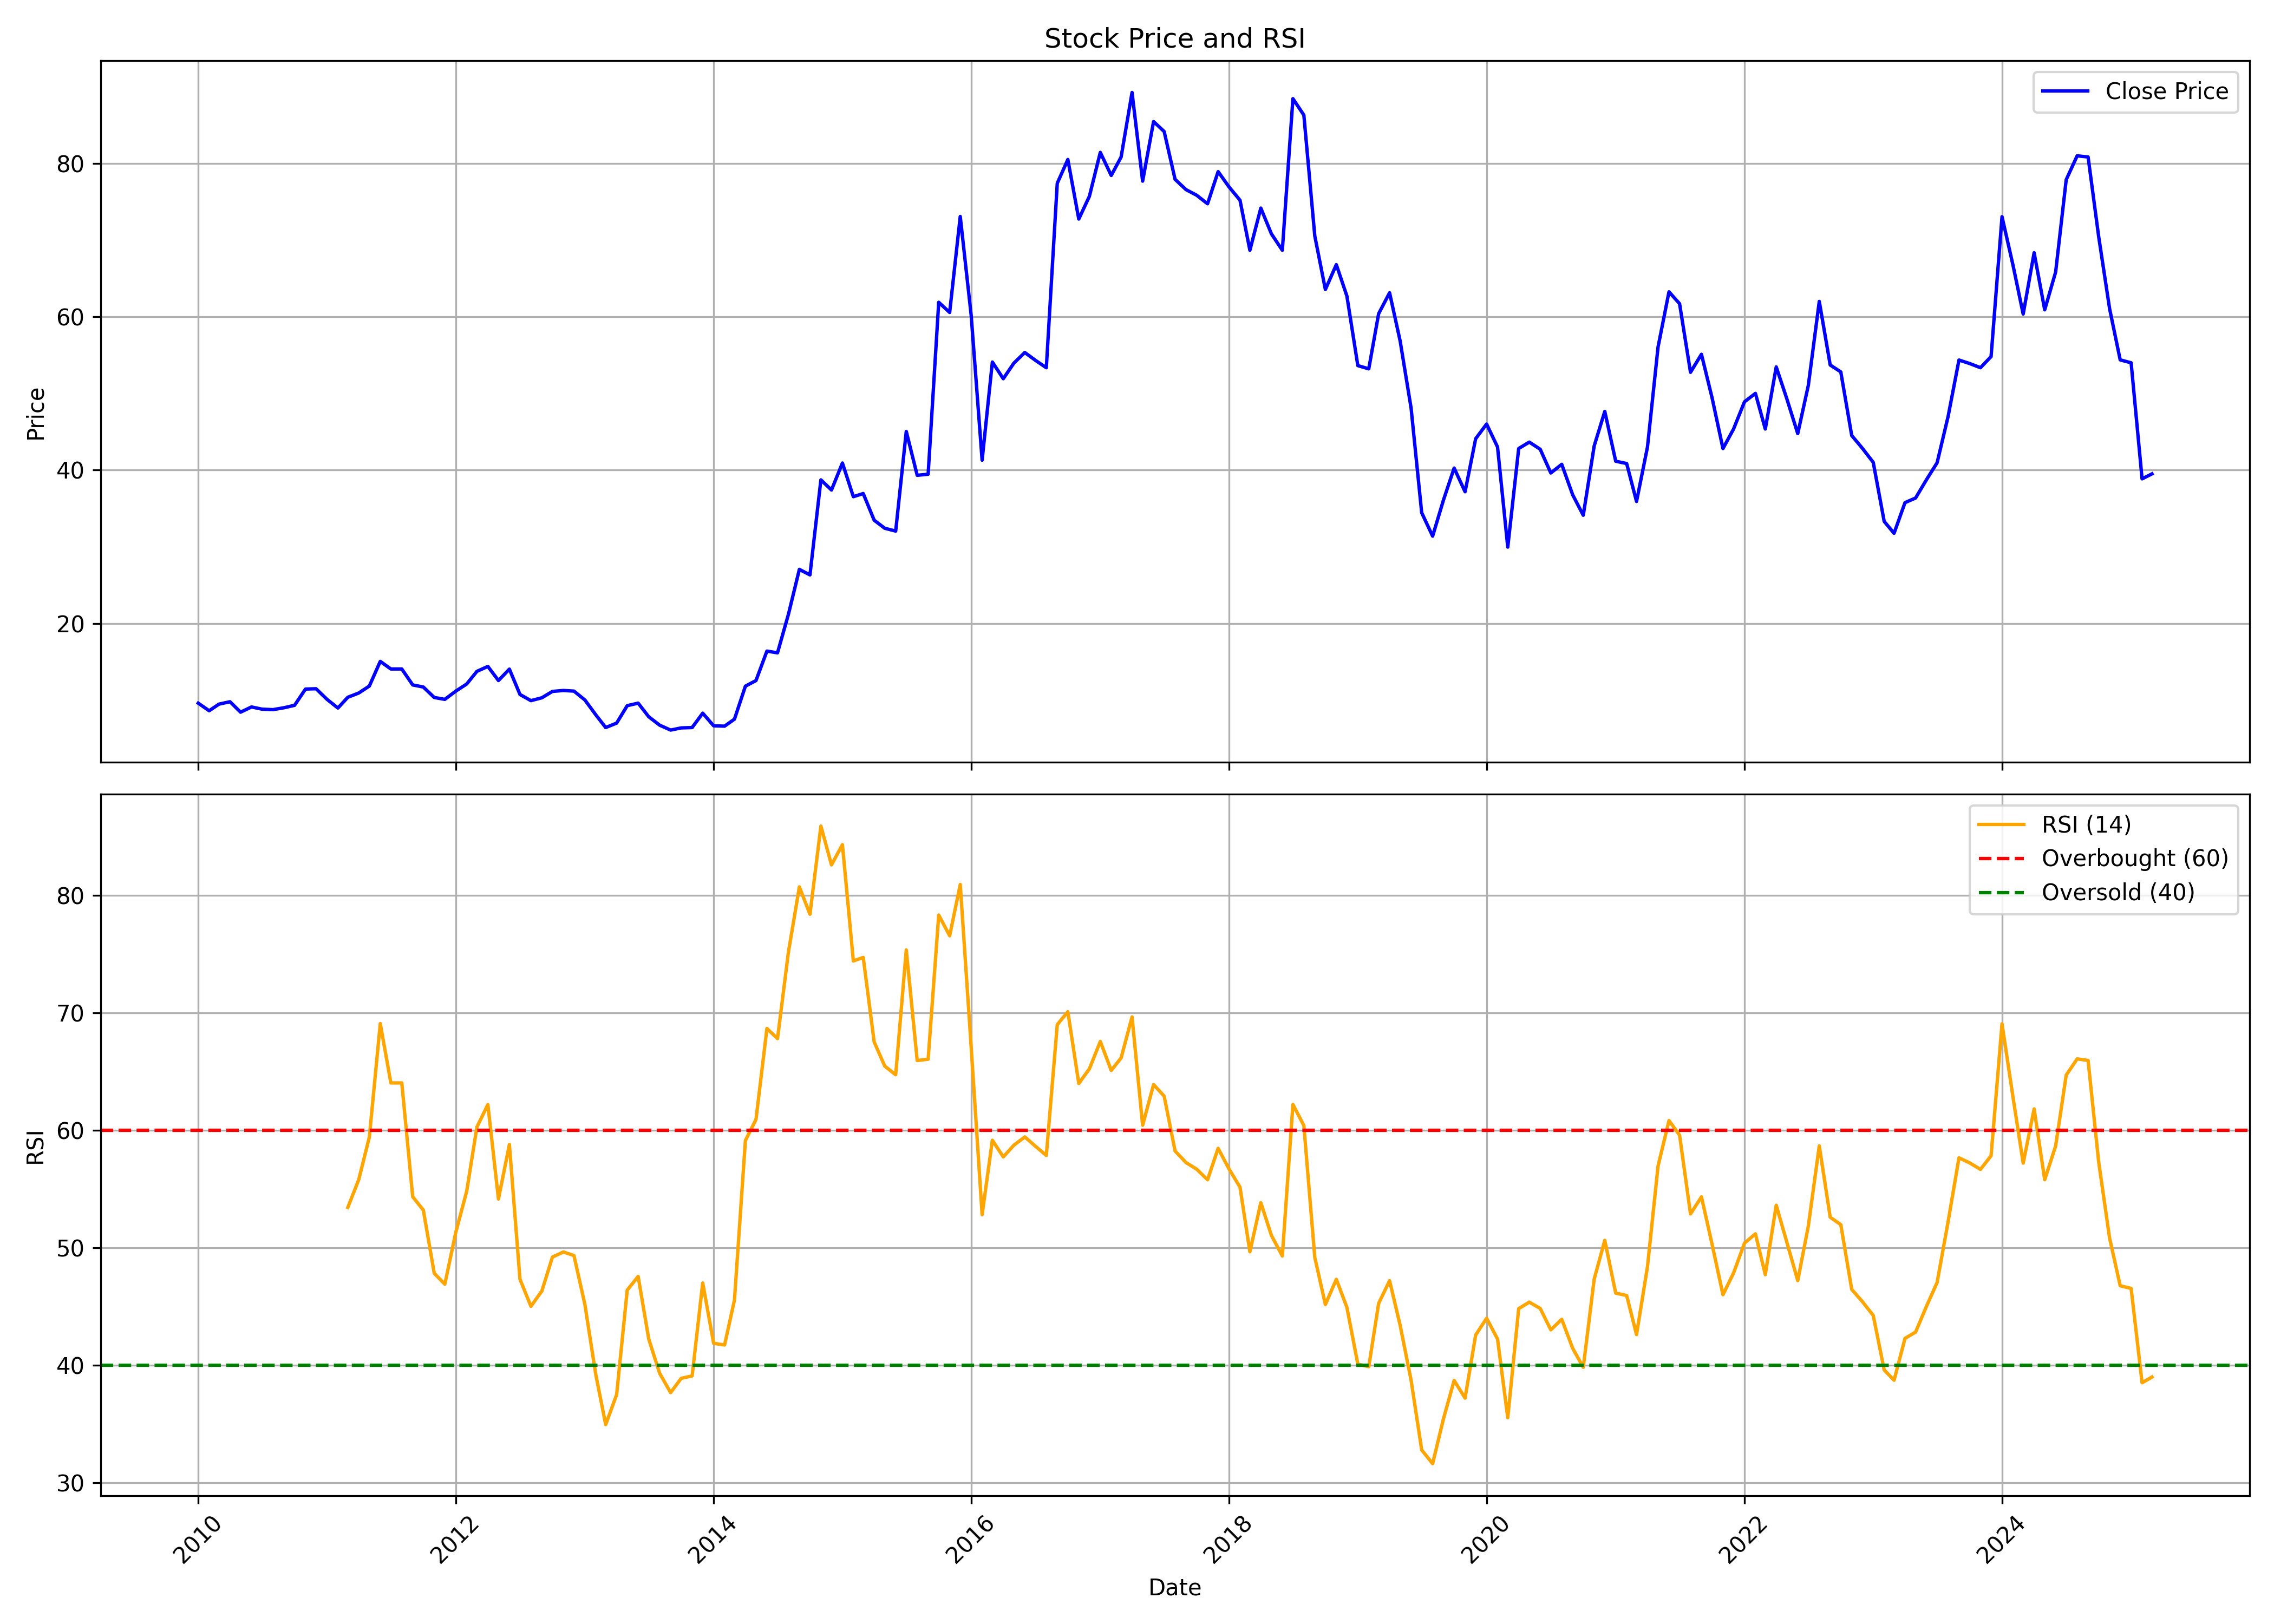

The data file committed next to this chart (first rows):
, date, symbol, open, high, low, close, volume, rsi
0, 2010-01-01, GULFPETRO, 10.25, 10.93, 9.588, 9.588, 495031, 
1, 2010-02-01, GULFPETRO, 9.732, 10.19, 8.515, 8.598, 127649, 
2, 2010-03-01, GULFPETRO, 8.598, 9.897, 8.598, 9.464, 406065, 
3, 2010-04-01, GULFPETRO, 9.299, 12.21, 7.794, 9.773, 731987, 
4, 2010-05-01, GULFPETRO, 9.897, 10.14, 8.041, 8.412, 241640, 
5, 2010-06-01, GULFPETRO, 8.351, 9.897, 7.423, 9.093, 421832, 
6, 2010-07-01, GULFPETRO, 8.969, 11.42, 8.454, 8.804, 1600961, 
7, 2010-08-01, GULFPETRO, 9.155, 9.773, 8.701, 8.742, 532970, 
8, 2010-09-01, GULFPETRO, 8.68, 10.25, 8.66, 8.99, 950252, 
9, 2010-10-01, GULFPETRO, 8.911, 10.23, 8.416, 9.303, 571156, 
10, 2010-11-01, GULFPETRO, 9.283, 12.62, 9.035, 11.43, 6681830, 
11, 2010-12-01, GULFPETRO, 11.65, 12.89, 9.798, 11.47, 641882, 
12, 2011-01-01, GULFPETRO, 11.63, 11.72, 9.138, 10.09, 167579, 
13, 2011-02-01, GULFPETRO, 9.592, 10.03, 8.643, 8.952, 173749, 
14, 2011-03-01, GULFPETRO, 9.117, 10.69, 8.952, 10.36, 211080, 53.43
15, 2011-04-01, GULFPETRO, 10.42, 12.38, 9.509, 10.91, 900157, 55.79
16, 2011-05-01, GULFPETRO, 10.31, 14.65, 10.17, 11.82, 1312677, 59.41
17, 2011-06-01, GULFPETRO, 11.96, 17.24, 11.49, 15.04, 1983246, 69.08
18, 2011-07-01, GULFPETRO, 14.48, 15.62, 12.48, 14.05, 259949, 64.03
19, 2011-08-01, GULFPETRO, 14.38, 14.58, 11.96, 14.05, 571518, 64.03
20, 2011-09-01, GULFPETRO, 14.05, 14.32, 11.14, 11.96, 276834, 54.33
21, 2011-10-01, GULFPETRO, 11.84, 12.79, 11.18, 11.69, 98388, 53.2
22, 2011-11-01, GULFPETRO, 11.84, 12.75, 9.524, 10.33, 72348, 47.82
23, 2011-12-01, GULFPETRO, 10.64, 11.57, 8.677, 10.08, 101441, 46.89
24, 2012-01-01, GULFPETRO, 10.68, 11.16, 9.504, 11.16, 130628, 51.3
25, 2012-02-01, GULFPETRO, 12.77, 12.93, 10.33, 12.09, 402259, 54.8
26, 2012-03-01, GULFPETRO, 12, 15.93, 11.96, 13.74, 329413, 60.27
27, 2012-04-01, GULFPETRO, 13.84, 16.11, 12.62, 14.38, 1585603, 62.18
28, 2012-05-01, GULFPETRO, 14.42, 14.83, 11.86, 12.54, 166741, 54.14
29, 2012-06-01, GULFPETRO, 14.03, 14.88, 11.07, 14.03, 360374, 58.78
30, 2012-07-01, GULFPETRO, 13.64, 14.26, 10.41, 10.72, 408596, 47.31
31, 2012-08-01, GULFPETRO, 10.83, 12.91, 9.834, 9.917, 644824, 45.01
32, 2012-09-01, GULFPETRO, 9.979, 11.57, 9.71, 10.29, 230204, 46.31
33, 2012-10-01, GULFPETRO, 10.23, 13.39, 10.23, 11.12, 843451, 49.2
34, 2012-11-01, GULFPETRO, 11.57, 11.57, 10.69, 11.24, 222364, 49.63
35, 2012-12-01, GULFPETRO, 11.02, 14.43, 10.95, 11.16, 3296666, 49.33
36, 2013-01-01, GULFPETRO, 11.18, 11.62, 9.817, 10, 400041, 45.16
37, 2013-02-01, GULFPETRO, 10.07, 10.69, 7.875, 8.061, 327545, 39.18
38, 2013-03-01, GULFPETRO, 7.999, 8.557, 5.952, 6.407, 165165, 34.94
39, 2013-04-01, GULFPETRO, 6.552, 7.73, 6.221, 6.986, 130655, 37.49
40, 2013-05-01, GULFPETRO, 6.986, 10.11, 6.635, 9.259, 935655, 46.38
41, 2013-06-01, GULFPETRO, 9.115, 10.31, 8.639, 9.59, 832778, 47.55
42, 2013-07-01, GULFPETRO, 9.797, 17.22, 7.813, 7.813, 537031, 42.22
43, 2013-08-01, GULFPETRO, 7.447, 7.813, 6.122, 6.716, 167358, 39.3
44, 2013-09-01, GULFPETRO, 6.853, 6.853, 5.757, 6.076, 229452, 37.66
45, 2013-10-01, GULFPETRO, 5.765, 7, 5.536, 6.36, 1289380, 38.87
46, 2013-11-01, GULFPETRO, 6.268, 6.955, 6.131, 6.406, 377028, 39.08
47, 2013-12-01, GULFPETRO, 6.406, 8.373, 6.223, 8.281, 233004, 47
48, 2014-01-01, GULFPETRO, 8.419, 8.556, 6.589, 6.634, 217766, 41.85
49, 2014-02-01, GULFPETRO, 6.589, 7.549, 6.177, 6.589, 105852, 41.72
50, 2014-03-01, GULFPETRO, 6.726, 7.778, 6.314, 7.504, 356301, 45.54
51, 2014-04-01, GULFPETRO, 7.687, 11.94, 7.687, 11.8, 929132, 59.13
52, 2014-05-01, GULFPETRO, 11.8, 14.37, 11.48, 12.54, 1144821, 60.91
53, 2014-06-01, GULFPETRO, 13.04, 16.7, 12.22, 16.38, 1544760, 68.66
54, 2014-07-01, GULFPETRO, 16.47, 16.93, 14.28, 16.15, 2514422, 67.8
55, 2014-08-01, GULFPETRO, 16.2, 21.73, 14.96, 21.18, 4307230, 75.18
56, 2014-09-01, GULFPETRO, 20.96, 34.13, 20.36, 27.04, 5145471, 80.71
57, 2014-10-01, GULFPETRO, 27.09, 29.57, 21.83, 26.32, 1051296, 78.39
58, 2014-11-01, GULFPETRO, 26.55, 42.93, 23.34, 38.72, 8679591, 85.89
59, 2014-12-01, GULFPETRO, 39.22, 44.17, 28.83, 37.39, 3395823, 82.59
... 123 more rows
